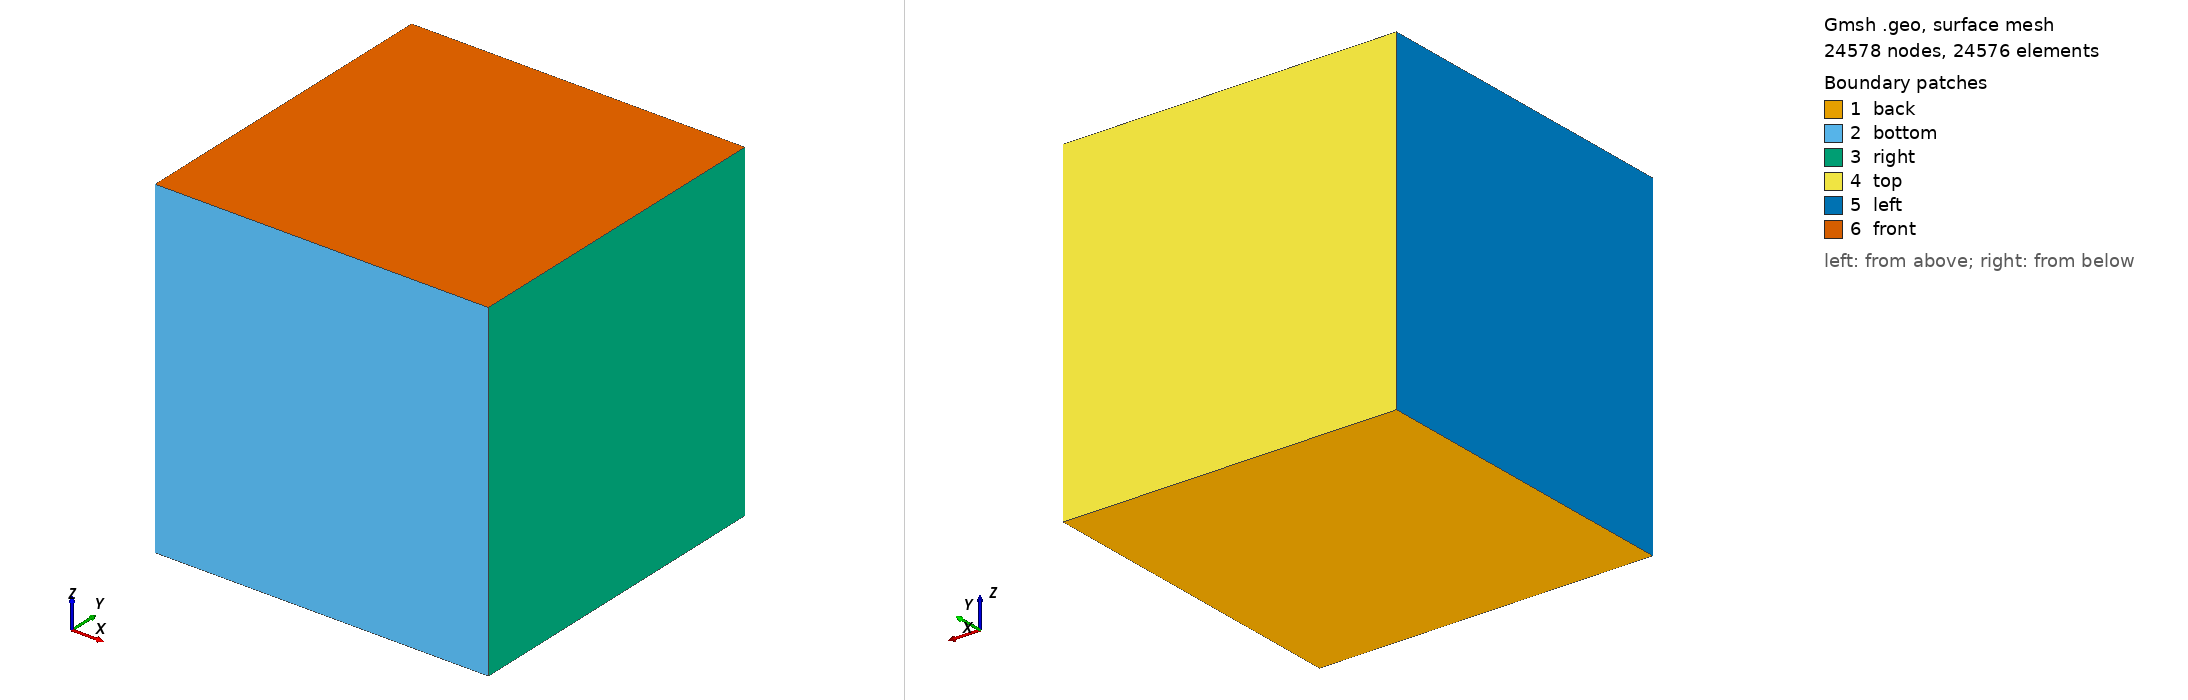

Gmsh geometry script, surface-meshed: 24578 nodes, 24576 surface elements. Boundary patches (legend numbers): 1 back, 2 bottom, 3 right, 4 top, 5 left, 6 front. Left view from above one corner, right view from below the opposite corner. Legend entries are the model's physical surfaces. The drawing asked Gmsh for element sizes between 1% and 20% of the model's largest extent; the script's own settings can give other sizes.

=== tgv.geo (drawn) ===
// Triply periodic Taylor-Green vortex mesh. N sets elements per direction.

If (!Exists(N))
    N = 64;
EndIf

Point(1) = {0, 0, 0, 1};
Point(2) = {2*Pi, 0, 0, 1};
Point(3) = {2*Pi, 2*Pi, 0, 1};
Point(4) = {0, 2*Pi, 0, 1};

Line(1) = {1, 2};
Line(2) = {2, 3};
Line(3) = {3, 4};
Line(4) = {4, 1};

Line Loop(1) = {1, 2, 3, 4};
Plane Surface(1) = {1};

// Structured mesh: N+1 points per edge -> N elements per direction.
Transfinite Curve(1) = N + 1;
Transfinite Curve(2) = N + 1;
Transfinite Curve(3) = N + 1;
Transfinite Curve(4) = N + 1;
Transfinite Surface(1) = {1, 2, 3, 4};
Recombine Surface{1};

// Extend to 3D.
surfaceVector[] = Extrude {0, 0, 2*Pi} {
    Surface{1};
    Layers{N};
    Recombine;
};

// Same physical-surface ordering/naming as the case-tree precedent
// (2pihex-99.geo) -- composite IDs become, in order of first appearance:
// 1=front(z=2*Pi) 2=bottom(y=0) 3=right(x=2*Pi) 4=top(y=2*Pi)
// 5=left(x=0) 6=back(z=0), Physical Volume 7=fluid. This exactly matches
// the peralign pairing build_mesh.sh uses (surf1=1:surf2=6:dir=z,
// surf1=5:surf2=3:dir=x, surf1=2:surf2=4:dir=y) and *-session.xml's
// BOUNDARYREGIONS.
Physical Surface("front")  = surfaceVector[0];
Physical Surface("bottom") = surfaceVector[2];
Physical Surface("right")  = surfaceVector[3];
Physical Surface("top")    = surfaceVector[4];
Physical Surface("left")   = surfaceVector[5];
Physical Surface("back")   = {1};
Physical Volume("internal") = surfaceVector[1];
